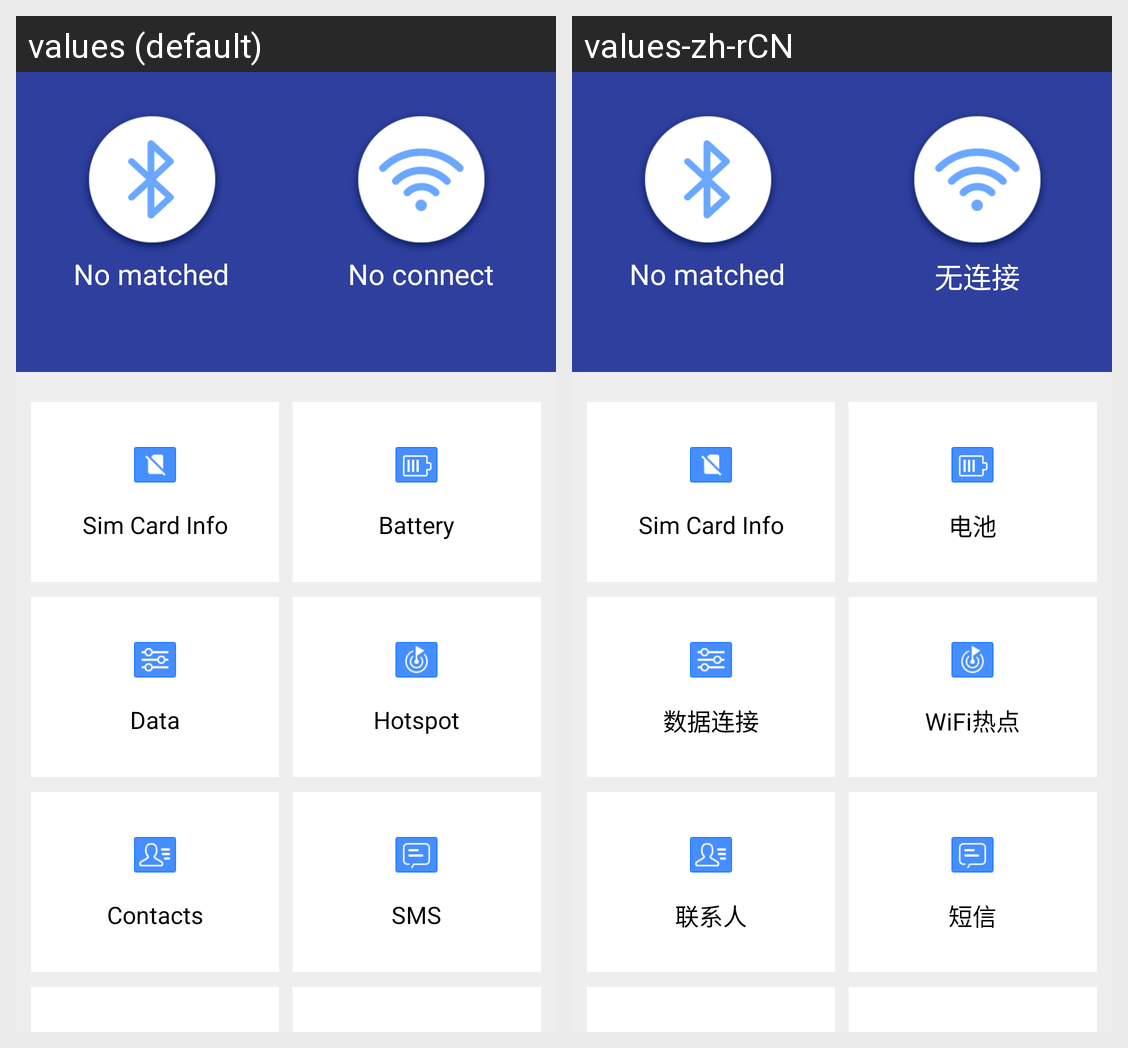

For this localized Android screen grid, give each drawn string resource with its value in every locale shown.
Android screen res/layout/content_main.xml rendered under 2 locales, left to right: values (default), values-zh-rCN. Device: Nexus 5 (rendered at 1080×1920; each locale shown at half size, 540×960, under a caption strip naming it); theme AppTheme.
Strings drawn on this screen, with the default value and each locale's value (text and hints the layout hard-codes, and strings that could not be matched under every locale, appear in the picture but are not listed):

no_matched
  values: No matched
  values-zh-rCN: No matched  [not translated; the default value is used]

main_noconnect
  values: No connect
  values-zh-rCN: 无连接

sim_card_info_text
  values: Sim Card Info
  values-zh-rCN: Sim Card Info  [not translated; the default value is used]

battery
  values: Battery
  values-zh-rCN: 电池

data
  values: Data
  values-zh-rCN: 数据连接

wifi_ap
  values: Hotspot
  values-zh-rCN: WiFi热点

contacts
  values: Contacts
  values-zh-rCN: 联系人

sms
  values: SMS
  values-zh-rCN: 短信
